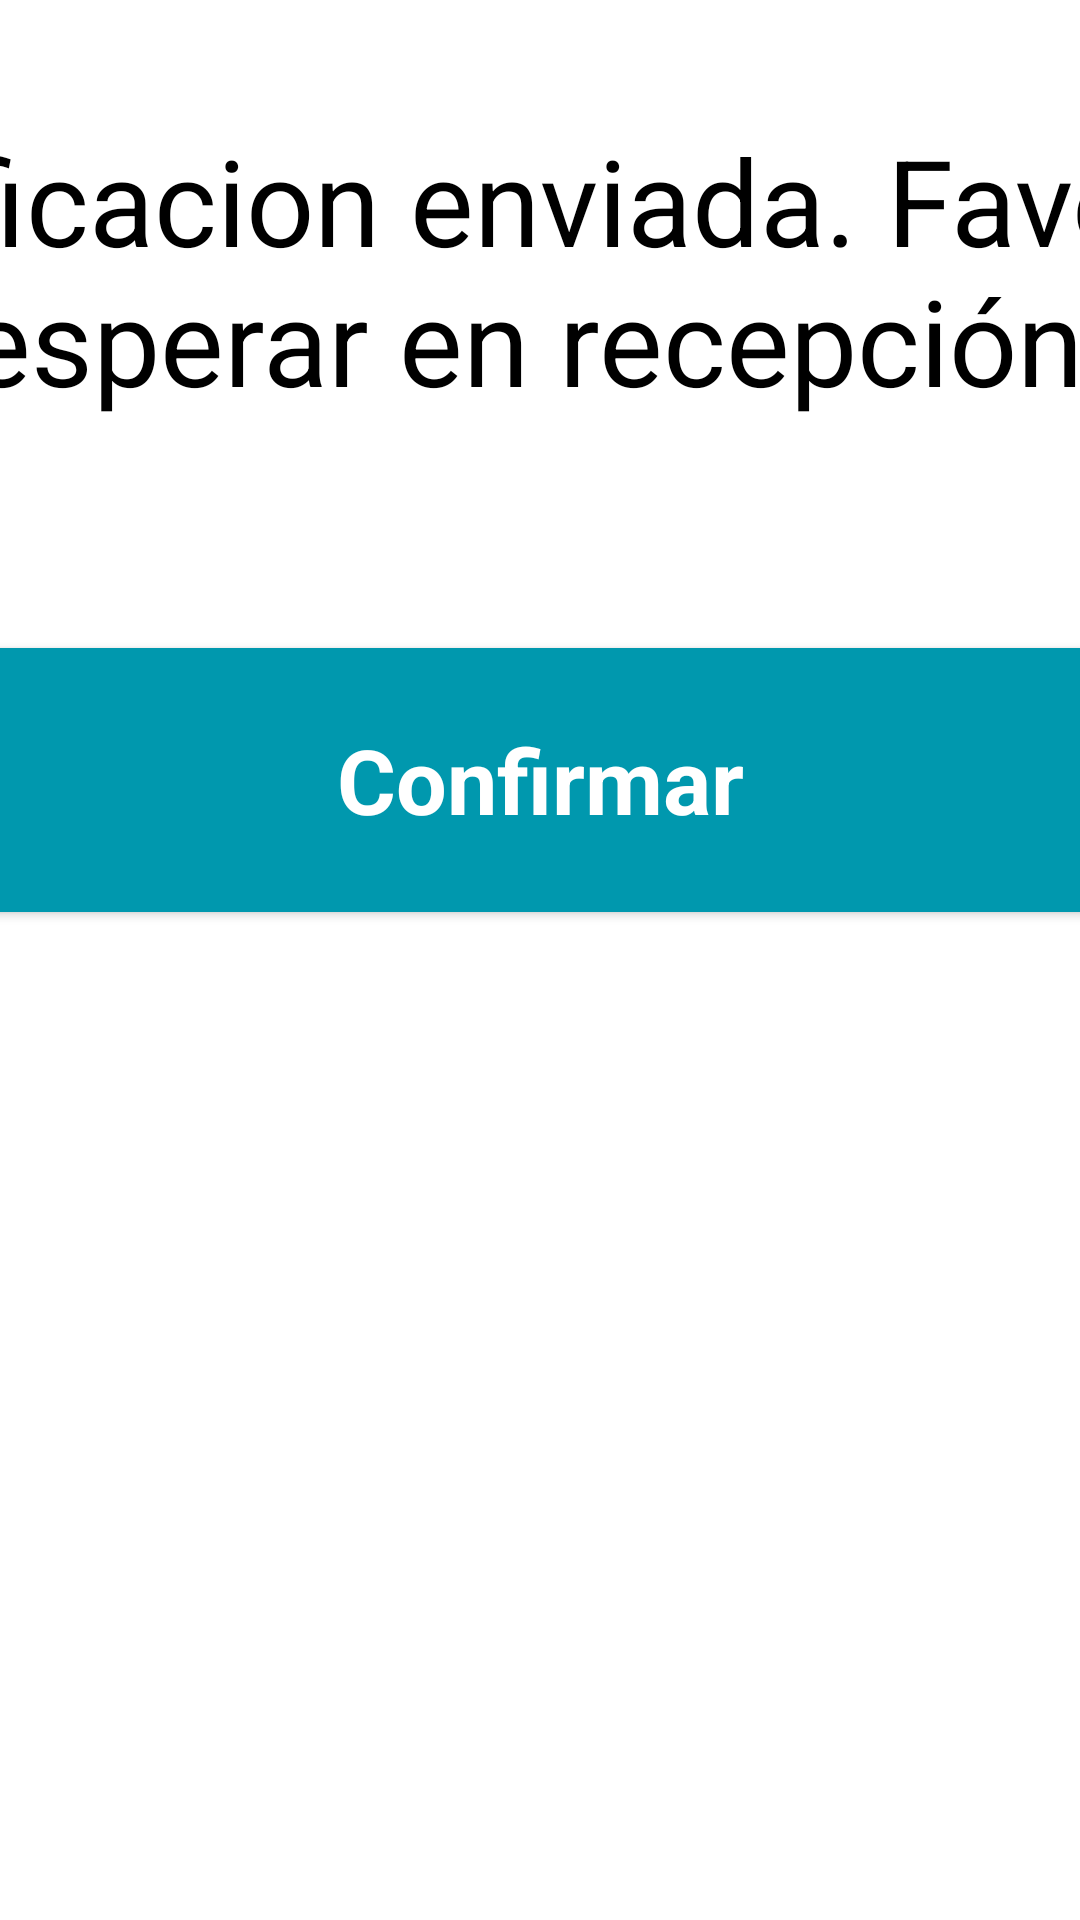

Android layout source for this screen:
<!-- AndroidManifest.xml: application theme Theme.Visitapp -->
<!-- res/layout/activity_mensaje_correo.xml -->
<?xml version="1.0" encoding="utf-8"?>
<LinearLayout xmlns:android="http://schemas.android.com/apk/res/android"
    xmlns:app="http://schemas.android.com/apk/res-auto"
    xmlns:tools="http://schemas.android.com/tools"
    android:layout_width="700dp"
    android:layout_height="400dp"
    android:layout_gravity="center"
    android:orientation="vertical"
    android:background="@color/white"
    tools:context=".MensajeCorreo">
    <TextView
        android:layout_width="600dp"
        android:layout_height="wrap_content"
        android:layout_gravity="center"
        android:layout_marginTop="40dp"
        android:text="@string/notif_message"
        android:textAlignment="center"
        android:textColor="@color/black"
        android:textSize="40sp" />

    <Button
        android:id="@+id/bt_confirm"
        android:layout_width="400dp"
        android:layout_height="100dp"
        android:layout_marginStart="50dp"
        android:layout_marginTop="70dp"
        android:layout_marginEnd="50dp"
        android:layout_marginBottom="40dp"
        android:layout_gravity="center"
        android:backgroundTint="@color/blue1"
        android:fontFamily="sans-serif"
        android:textColor="@color/white"
        android:textAllCaps="false"
        android:textSize="30sp"
        android:textStyle="bold"
        android:text="@string/confirm"/>
</LinearLayout>
<!-- resources referenced by this layout -->
<resources>
  <color name="black">#000000</color>
  <color name="blue1">#0098ae</color>
  <color name="white">#FFFFFF</color>
  <string name="confirm">Confirmar</string>
  <string name="notif_message">Notificacion enviada. Favor de esperar en recepción.</string>
  <style name="Theme.Visitapp" parent="Theme.MaterialComponents.DayNight.DarkActionBar">
          
          <item name="colorPrimary">@color/blue1</item>
          <item name="colorPrimaryVariant">@color/white</item>
          <item name="colorOnPrimary">@color/black</item>
          
          <item name="colorSecondary">@color/white</item>
          <item name="colorSecondaryVariant">@color/white</item>
          <item name="colorOnSecondary">@color/white</item>
          
          <item name="android:statusBarColor" tools:targetApi="l">?attr/colorPrimaryVariant</item>
          
          <item name="android:screenOrientation">portrait</item>
      </style>
</resources>
